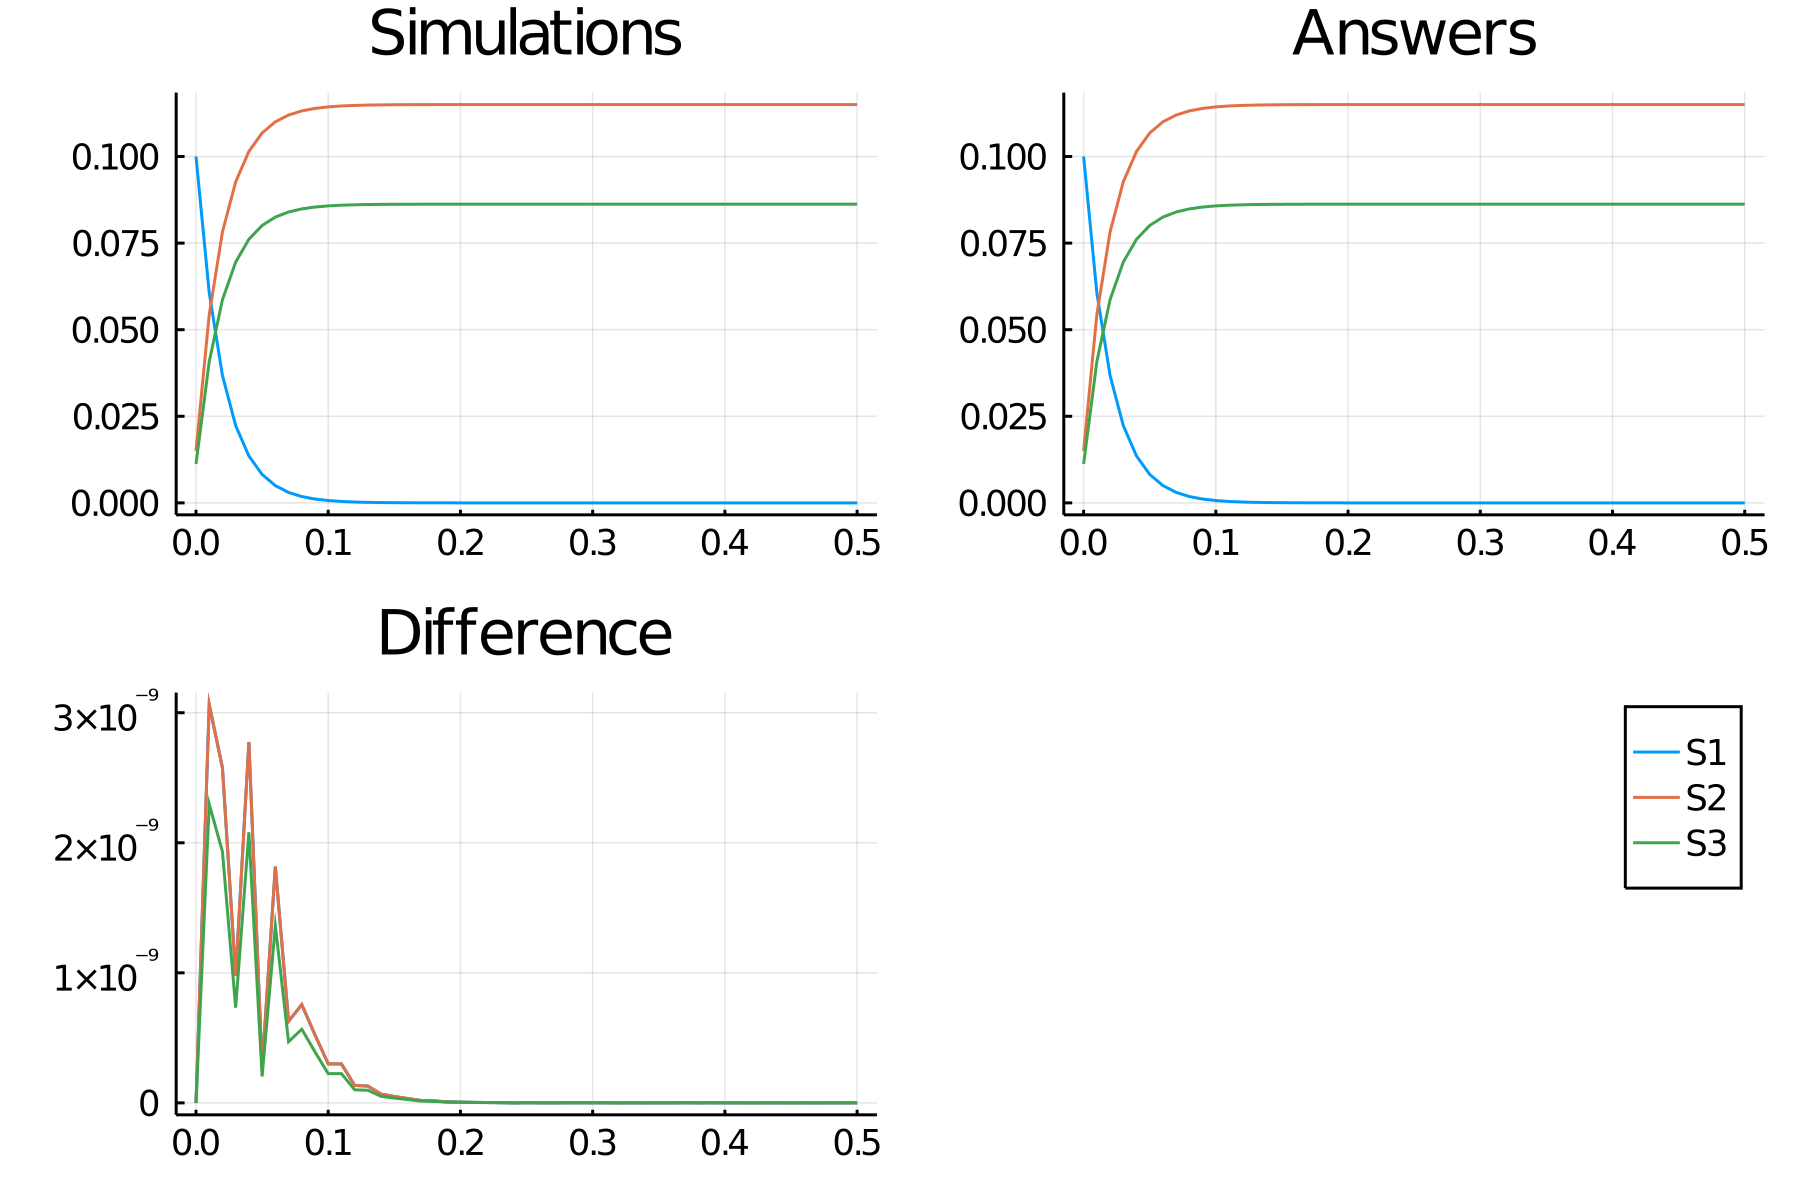

Data behind this chart, as committed beside it:
time, S1_, S2_, S3_
0.0, 0.1, 0.015, 0.01125
0.01, 0.06065, 0.05435, 0.04076
0.02, 0.03679, 0.07821, 0.05866
0.03, 0.02231, 0.09269, 0.06952
0.04, 0.01353, 0.1015, 0.0761
0.05, 0.008208, 0.1068, 0.08009
0.06, 0.004979, 0.11, 0.08252
0.07, 0.00302, 0.112, 0.08399
0.08, 0.001832, 0.1132, 0.08488
0.09, 0.001111, 0.1139, 0.08542
0.1, 0.0006738, 0.1143, 0.08574
0.11, 0.0004087, 0.1146, 0.08594
0.12, 0.0002479, 0.1148, 0.08606
0.13, 0.0001503, 0.1148, 0.08614
0.14, 9.118819654724335e-5, 0.1149, 0.08618
0.15, 5.5308437016313036e-5, 0.1149, 0.08621
0.16, 3.354626279234846e-5, 0.115, 0.08622
0.17, 2.0346836897474696e-5, 0.115, 0.08623
0.18, 1.2340980408398351e-5, 0.115, 0.08624
0.19, 7.485182988694173e-6, 0.115, 0.08624
0.2, 4.53999297495482e-6, 0.115, 0.08625
0.21, 2.7536449346736474e-6, 0.115, 0.08625
0.22, 1.6701700788321326e-6, 0.115, 0.08625
0.23, 1.0130093594519082e-6, 0.115, 0.08625
0.24, 6.144212351965923e-7, 0.115, 0.08625
0.25, 3.7266531712236346e-7, 0.115, 0.08625
0.26, 2.2603294057497612e-7, 0.115, 0.08625
0.27, 1.370959085921237e-7, 0.115, 0.08625
0.28, 8.315287188381992e-8, 0.115, 0.08625
0.29, 5.043476621978211e-8, 0.115, 0.08625
0.3, 3.059023203624427e-8, 0.115, 0.08625
0.31, 1.855391361960334e-8, 0.115, 0.08625
0.32, 1.1253517459591193e-8, 0.115, 0.08625
0.33, 6.825603371799299e-9, 0.115, 0.08625
0.34, 4.1399377130149724e-9, 0.115, 0.08625
0.35, 2.5109991540681266e-9, 0.115, 0.08625
0.36, 1.5229979736352529e-9, 0.115, 0.08625
0.37, 9.237449648820637e-10, 0.115, 0.08625
0.38, 5.60279644068923e-10, 0.115, 0.08625
0.39, 3.3982678084188125e-10, 0.115, 0.08625
0.4, 2.061153623544471e-10, 0.115, 0.08625
0.41, 1.2501528610169837e-10, 0.115, 0.08625
0.42, 7.582560337136469e-11, 0.115, 0.08625
0.43, 4.5990553115711676e-11, 0.115, 0.08625
0.44, 2.789467946174522e-11, 0.115, 0.08625
0.45, 1.691897921405589e-11, 0.115, 0.08625
0.46, 1.0261879079132057e-11, 0.115, 0.08625
0.47, 6.224143894493035e-12, 0.115, 0.08625
0.48, 3.775134247349735e-12, 0.115, 0.08625
0.49, 2.289734519346161e-12, 0.115, 0.08625
0.5, 1.3887940647838304e-12, 0.115, 0.08625
